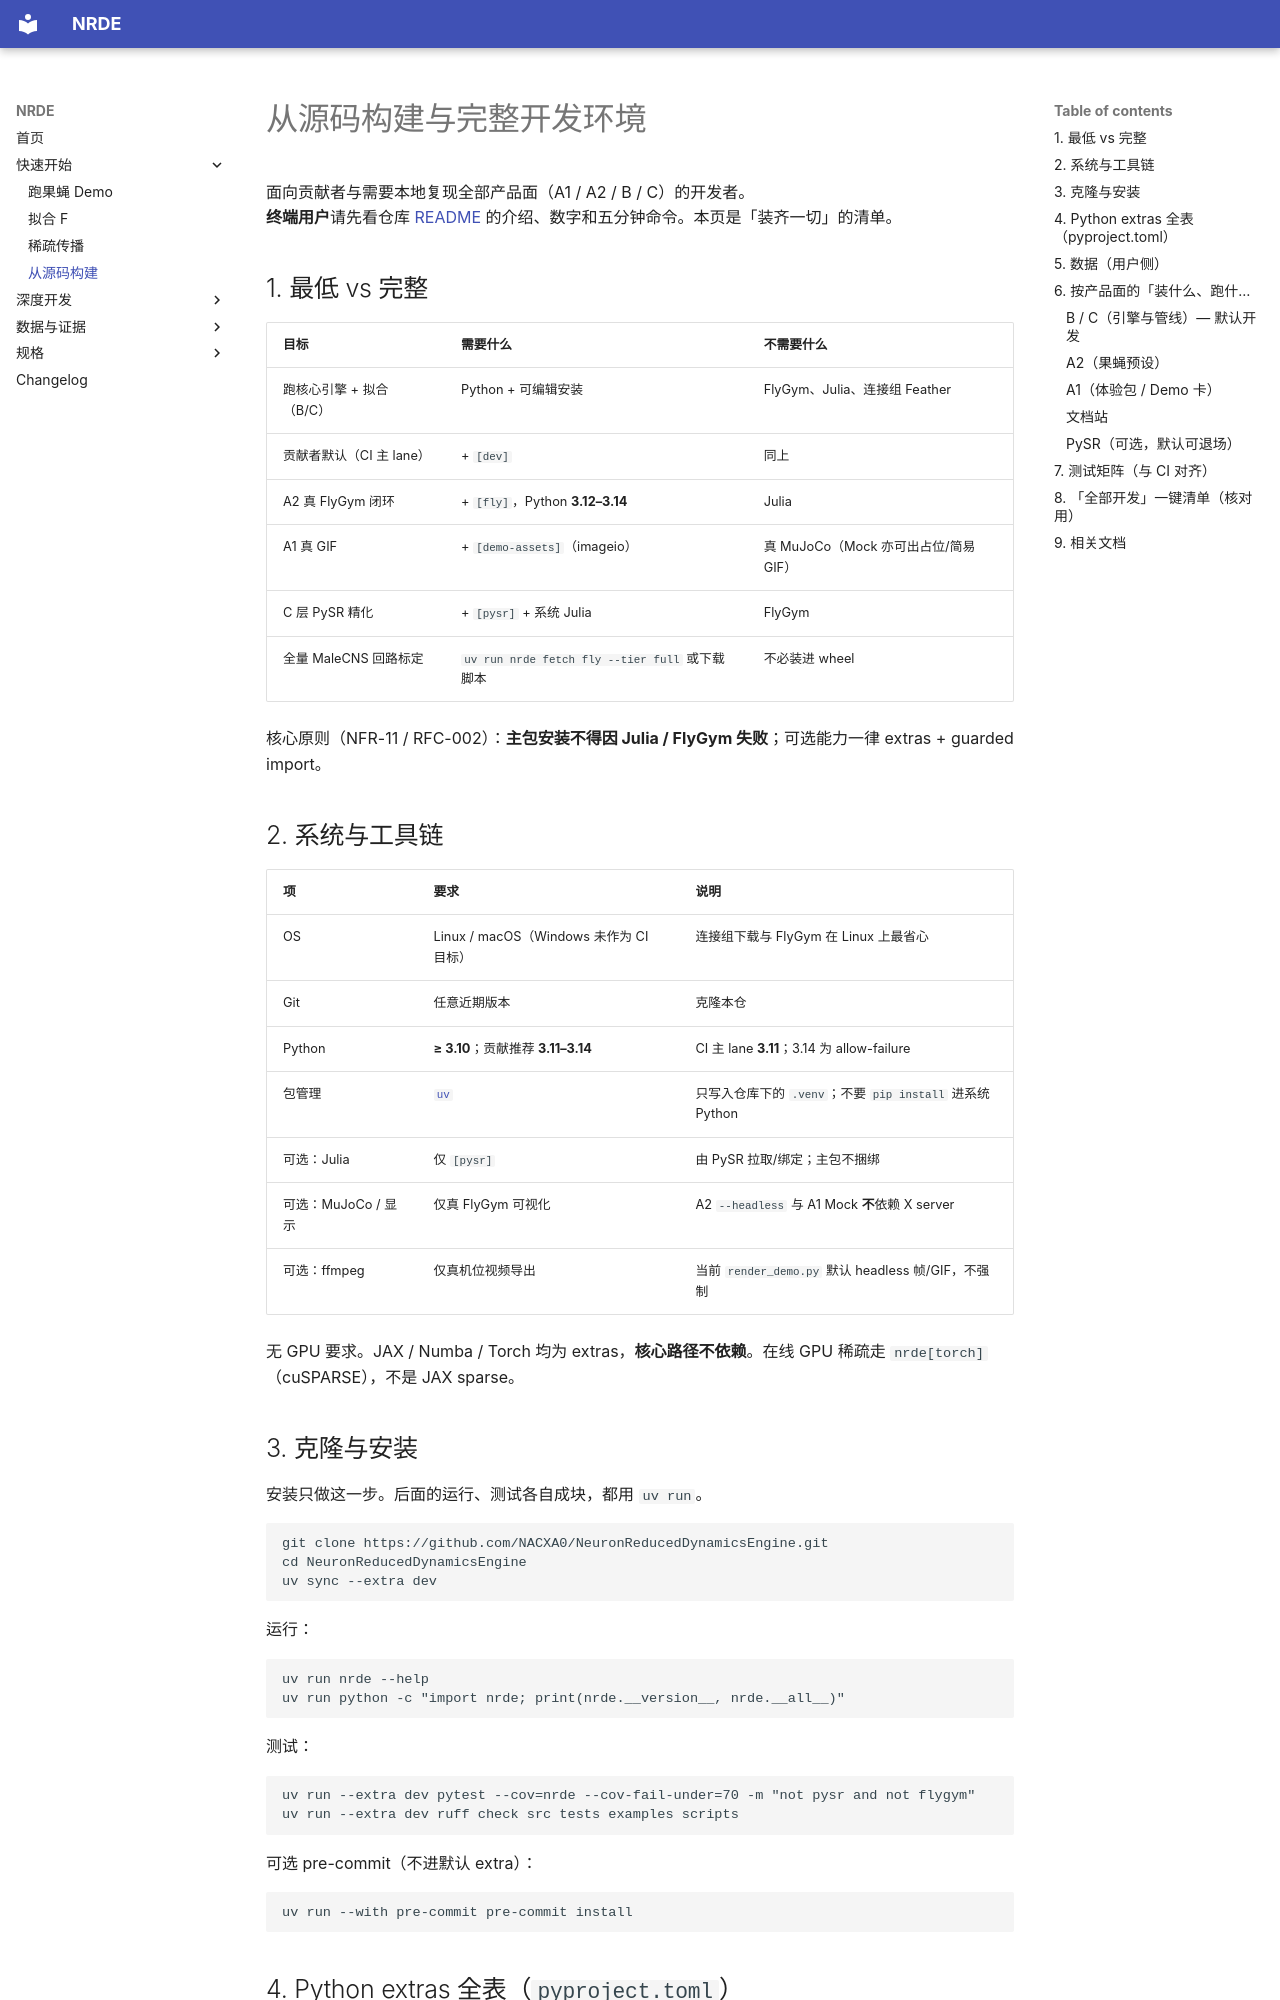

repository: NACXA0/NeuronReducedDynamicsEngine · page: from_source/index.html · generator: mkdocs

# 从源码构建与完整开发环境

面向贡献者与需要本地复现全部产品面（A1 / A2 / B / C）的开发者。  
**终端用户**请先看仓库 [README](https://github.com/NACXA0/NeuronReducedDynamicsEngine) 的介绍、数字和五分钟命令。本页是「装齐一切」的清单。

## 1. 最低 vs 完整

| 目标 | 需要什么 | 不需要什么 |
|---|---|---|
| 跑核心引擎 + 拟合（B/C） | Python + 可编辑安装 | FlyGym、Julia、连接组 Feather |
| 贡献者默认（CI 主 lane） | + `[dev]` | 同上 |
| A2 真 FlyGym 闭环 | + `[fly]`，Python **3.12–3.14** | Julia |
| A1 真 GIF | + `[demo-assets]`（imageio） | 真 MuJoCo（Mock 亦可出占位/简易 GIF） |
| C 层 PySR 精化 | + `[pysr]` + 系统 Julia | FlyGym |
| 全量 MaleCNS 回路标定 | `uv run nrde fetch fly --tier full` 或下载脚本 | 不必装进 wheel |

核心原则（NFR-11 / RFC-002）：**主包安装不得因 Julia / FlyGym 失败**；可选能力一律 extras + guarded import。

## 2. 系统与工具链

| 项 | 要求 | 说明 |
|---|---|---|
| OS | Linux / macOS（Windows 未作为 CI 目标） | 连接组下载与 FlyGym 在 Linux 上最省心 |
| Git | 任意近期版本 | 克隆本仓 |
| Python | **≥ 3.10**；贡献推荐 **3.11–3.14** | CI 主 lane **3.11**；3.14 为 allow-failure |
| 包管理 | [`uv`](https://github.com/astral-sh/uv) | 只写入仓库下的 `.venv`；不要 `pip install` 进系统 Python |
| 可选：Julia | 仅 `[pysr]` | 由 PySR 拉取/绑定；主包不捆绑 |
| 可选：MuJoCo / 显示 | 仅真 FlyGym 可视化 | A2 `--headless` 与 A1 Mock **不**依赖 X server |
| 可选：ffmpeg | 仅真机位视频导出 | 当前 `render_demo.py` 默认 headless 帧/GIF，不强制 |

无 GPU 要求。JAX / Numba / Torch 均为 extras，**核心路径不依赖**。在线 GPU 稀疏走 `nrde[torch]`（cuSPARSE），不是 JAX sparse。

## 3. 克隆与安装

安装只做这一步。后面的运行、测试各自成块，都用 `uv run`。

```bash
git clone https://github.com/NACXA0/NeuronReducedDynamicsEngine.git
cd NeuronReducedDynamicsEngine
uv sync --extra dev
```

运行：

```bash
uv run nrde --help
uv run python -c "import nrde; print(nrde.__version__, nrde.__all__)"
```

测试：

```bash
uv run --extra dev pytest --cov=nrde --cov-fail-under=70 -m "not pysr and not flygym"
uv run --extra dev ruff check src tests examples scripts
```

可选 pre-commit（不进默认 extra）：

```bash
uv run --with pre-commit pre-commit install
```
